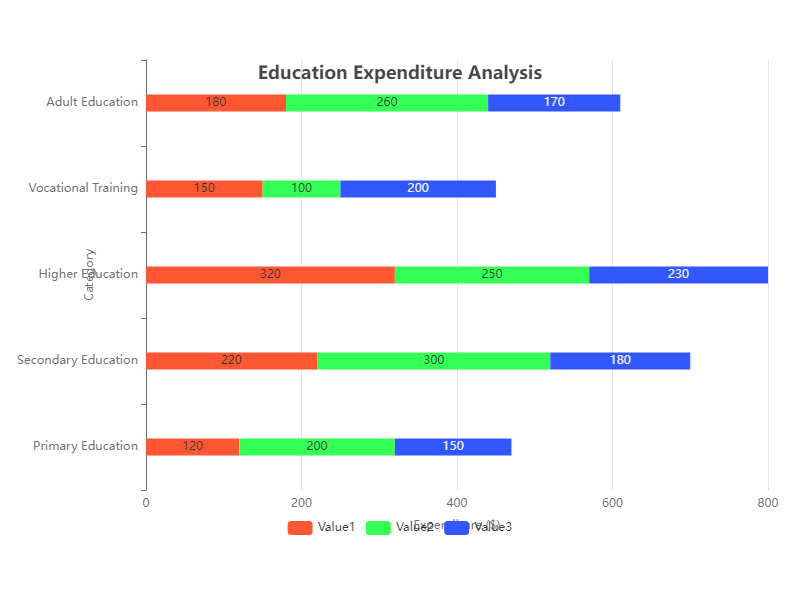

Source data for this figure (header and first rows):
Category, Subcategory, Value1, Value2, Value3
Education & Learning, Primary Education, 120, 200, 150
Education & Learning, Secondary Education, 220, 300, 180
Education & Learning, Higher Education, 320, 250, 230
Education & Learning, Vocational Training, 150, 100, 200
Education & Learning, Adult Education, 180, 260, 170
